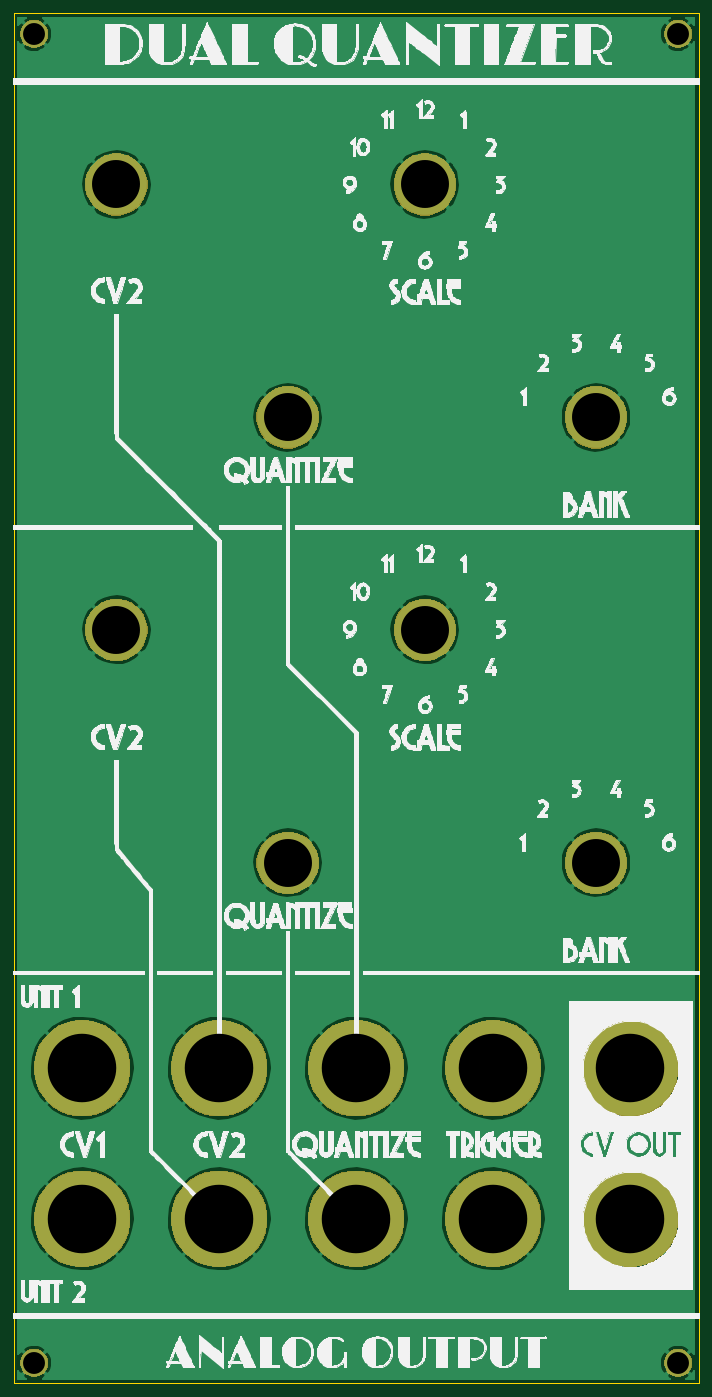
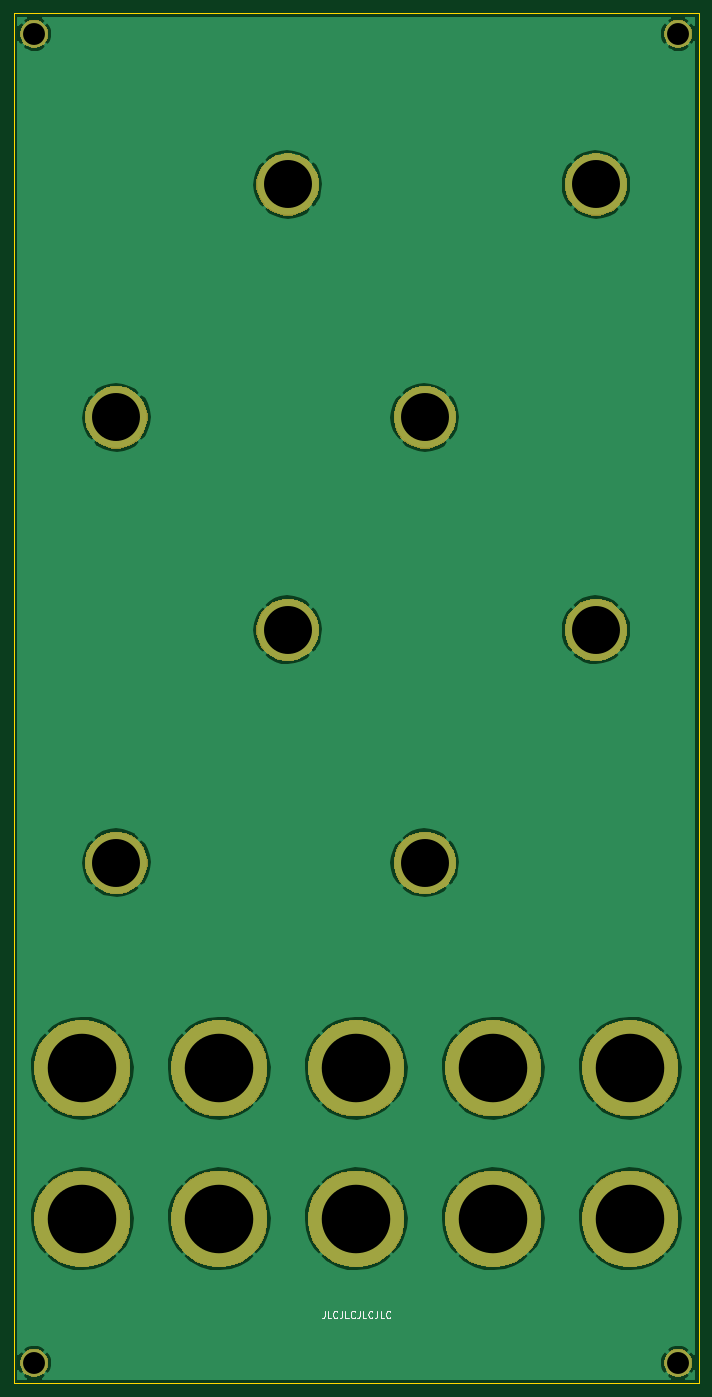
Circuit board: 11 layer files. Board 100.0 x 200.0 mm.
- bottom_copper: Panel-B_Cu.gbr (57459 bytes)
- bottom_mask: Panel-B_Mask.gbr (23908 bytes)
- paste: Panel-B_Paste.gbr (529 bytes)
- bottom_silk: Panel-B_SilkS.gbr (3104 bytes)
- outline: Panel-Edge_Cuts.gbr (716 bytes)
- top_copper: Panel-F_Cu.gbr (57459 bytes)
- top_mask: Panel-F_Mask.gbr (23908 bytes)
- paste: Panel-F_Paste.gbr (529 bytes)
- top_silk: Panel-F_SilkS.gbr (486110 bytes)
- drill: Panel-NPTH.drl (325 bytes)
- drill: Panel-PTH.drl (706 bytes)

=== bottom_copper: Panel-B_Cu.gbr (57459 bytes, source omitted) ===
=== bottom_mask: Panel-B_Mask.gbr (23908 bytes, source omitted) ===
=== paste: Panel-B_Paste.gbr ===
G04 #@! TF.GenerationSoftware,KiCad,Pcbnew,5.1.5-52549c5~84~ubuntu18.04.1*
G04 #@! TF.CreationDate,2020-05-30T11:40:39-04:00*
G04 #@! TF.ProjectId,Panel,50616e65-6c2e-46b6-9963-61645f706362,rev?*
G04 #@! TF.SameCoordinates,Original*
G04 #@! TF.FileFunction,Paste,Bot*
G04 #@! TF.FilePolarity,Positive*
%FSLAX46Y46*%
G04 Gerber Fmt 4.6, Leading zero omitted, Abs format (unit mm)*
G04 Created by KiCad (PCBNEW 5.1.5-52549c5~84~ubuntu18.04.1) date 2020-05-30 11:40:39*
%MOMM*%
%LPD*%
G04 APERTURE LIST*
G04 APERTURE END LIST*
M02*

=== bottom_silk: Panel-B_SilkS.gbr ===
G04 #@! TF.GenerationSoftware,KiCad,Pcbnew,5.1.5-52549c5~84~ubuntu18.04.1*
G04 #@! TF.CreationDate,2020-05-30T11:40:39-04:00*
G04 #@! TF.ProjectId,Panel,50616e65-6c2e-46b6-9963-61645f706362,rev?*
G04 #@! TF.SameCoordinates,Original*
G04 #@! TF.FileFunction,Legend,Bot*
G04 #@! TF.FilePolarity,Positive*
%FSLAX46Y46*%
G04 Gerber Fmt 4.6, Leading zero omitted, Abs format (unit mm)*
G04 Created by KiCad (PCBNEW 5.1.5-52549c5~84~ubuntu18.04.1) date 2020-05-30 11:40:39*
%MOMM*%
%LPD*%
G04 APERTURE LIST*
%ADD10C,0.150000*%
G04 APERTURE END LIST*
D10*
X104619047Y-179452380D02*
X104619047Y-180166666D01*
X104666666Y-180309523D01*
X104761904Y-180404761D01*
X104904761Y-180452380D01*
X105000000Y-180452380D01*
X103666666Y-180452380D02*
X104142857Y-180452380D01*
X104142857Y-179452380D01*
X102761904Y-180357142D02*
X102809523Y-180404761D01*
X102952380Y-180452380D01*
X103047619Y-180452380D01*
X103190476Y-180404761D01*
X103285714Y-180309523D01*
X103333333Y-180214285D01*
X103380952Y-180023809D01*
X103380952Y-179880952D01*
X103333333Y-179690476D01*
X103285714Y-179595238D01*
X103190476Y-179500000D01*
X103047619Y-179452380D01*
X102952380Y-179452380D01*
X102809523Y-179500000D01*
X102761904Y-179547619D01*
X102047619Y-179452380D02*
X102047619Y-180166666D01*
X102095238Y-180309523D01*
X102190476Y-180404761D01*
X102333333Y-180452380D01*
X102428571Y-180452380D01*
X101095238Y-180452380D02*
X101571428Y-180452380D01*
X101571428Y-179452380D01*
X100190476Y-180357142D02*
X100238095Y-180404761D01*
X100380952Y-180452380D01*
X100476190Y-180452380D01*
X100619047Y-180404761D01*
X100714285Y-180309523D01*
X100761904Y-180214285D01*
X100809523Y-180023809D01*
X100809523Y-179880952D01*
X100761904Y-179690476D01*
X100714285Y-179595238D01*
X100619047Y-179500000D01*
X100476190Y-179452380D01*
X100380952Y-179452380D01*
X100238095Y-179500000D01*
X100190476Y-179547619D01*
X99476190Y-179452380D02*
X99476190Y-180166666D01*
X99523809Y-180309523D01*
X99619047Y-180404761D01*
X99761904Y-180452380D01*
X99857142Y-180452380D01*
X98523809Y-180452380D02*
X99000000Y-180452380D01*
X99000000Y-179452380D01*
X97619047Y-180357142D02*
X97666666Y-180404761D01*
X97809523Y-180452380D01*
X97904761Y-180452380D01*
X98047619Y-180404761D01*
X98142857Y-180309523D01*
X98190476Y-180214285D01*
X98238095Y-180023809D01*
X98238095Y-179880952D01*
X98190476Y-179690476D01*
X98142857Y-179595238D01*
X98047619Y-179500000D01*
X97904761Y-179452380D01*
X97809523Y-179452380D01*
X97666666Y-179500000D01*
X97619047Y-179547619D01*
X96904761Y-179452380D02*
X96904761Y-180166666D01*
X96952380Y-180309523D01*
X97047619Y-180404761D01*
X97190476Y-180452380D01*
X97285714Y-180452380D01*
X95952380Y-180452380D02*
X96428571Y-180452380D01*
X96428571Y-179452380D01*
X95047619Y-180357142D02*
X95095238Y-180404761D01*
X95238095Y-180452380D01*
X95333333Y-180452380D01*
X95476190Y-180404761D01*
X95571428Y-180309523D01*
X95619047Y-180214285D01*
X95666666Y-180023809D01*
X95666666Y-179880952D01*
X95619047Y-179690476D01*
X95571428Y-179595238D01*
X95476190Y-179500000D01*
X95333333Y-179452380D01*
X95238095Y-179452380D01*
X95095238Y-179500000D01*
X95047619Y-179547619D01*
M02*

=== outline: Panel-Edge_Cuts.gbr ===
G04 #@! TF.GenerationSoftware,KiCad,Pcbnew,5.1.5-52549c5~84~ubuntu18.04.1*
G04 #@! TF.CreationDate,2020-05-30T11:40:39-04:00*
G04 #@! TF.ProjectId,Panel,50616e65-6c2e-46b6-9963-61645f706362,rev?*
G04 #@! TF.SameCoordinates,Original*
G04 #@! TF.FileFunction,Profile,NP*
%FSLAX46Y46*%
G04 Gerber Fmt 4.6, Leading zero omitted, Abs format (unit mm)*
G04 Created by KiCad (PCBNEW 5.1.5-52549c5~84~ubuntu18.04.1) date 2020-05-30 11:40:39*
%MOMM*%
%LPD*%
G04 APERTURE LIST*
%ADD10C,0.050000*%
G04 APERTURE END LIST*
D10*
X50000000Y10000000D02*
X50000000Y-190000000D01*
X150000000Y10000000D02*
X50000000Y10000000D01*
X150000000Y-190000000D02*
X150000000Y10000000D01*
X50000000Y-190000000D02*
X150000000Y-190000000D01*
M02*

=== top_copper: Panel-F_Cu.gbr (57459 bytes, source omitted) ===
=== top_mask: Panel-F_Mask.gbr (23908 bytes, source omitted) ===
=== paste: Panel-F_Paste.gbr ===
G04 #@! TF.GenerationSoftware,KiCad,Pcbnew,5.1.5-52549c5~84~ubuntu18.04.1*
G04 #@! TF.CreationDate,2020-05-30T11:40:39-04:00*
G04 #@! TF.ProjectId,Panel,50616e65-6c2e-46b6-9963-61645f706362,rev?*
G04 #@! TF.SameCoordinates,Original*
G04 #@! TF.FileFunction,Paste,Top*
G04 #@! TF.FilePolarity,Positive*
%FSLAX46Y46*%
G04 Gerber Fmt 4.6, Leading zero omitted, Abs format (unit mm)*
G04 Created by KiCad (PCBNEW 5.1.5-52549c5~84~ubuntu18.04.1) date 2020-05-30 11:40:39*
%MOMM*%
%LPD*%
G04 APERTURE LIST*
G04 APERTURE END LIST*
M02*

=== top_silk: Panel-F_SilkS.gbr (486110 bytes, source omitted) ===
=== drill: Panel-NPTH.drl ===
M48
; DRILL file {KiCad 5.1.5-52549c5~84~ubuntu18.04.1} date Sat 30 May 2020 11:40:43 AM EDT
; FORMAT={-:-/ absolute / inch / decimal}
; #@! TF.CreationDate,2020-05-30T11:40:43-04:00
; #@! TF.GenerationSoftware,Kicad,Pcbnew,5.1.5-52549c5~84~ubuntu18.04.1
; #@! TF.FileFunction,NonPlated,1,2,NPTH
FMAT,2
INCH
%
G90
G05
T0
M30

=== drill: Panel-PTH.drl ===
M48
; DRILL file {KiCad 5.1.5-52549c5~84~ubuntu18.04.1} date Sat 30 May 2020 11:40:43 AM EDT
; FORMAT={-:-/ absolute / inch / decimal}
; #@! TF.CreationDate,2020-05-30T11:40:43-04:00
; #@! TF.GenerationSoftware,Kicad,Pcbnew,5.1.5-52549c5~84~ubuntu18.04.1
; #@! TF.FileFunction,Plated,1,2,PTH
FMAT,2
INCH
T1C0.1260
T2C0.2756
T3C0.3937
%
G90
G05
T1
X5.7874Y-7.3622
X2.0866Y0.2756
X5.7874Y0.2756
X2.0866Y-7.3622
T2
X3.5433Y-4.4882
X2.5591Y-3.1496
X3.5433Y-1.9291
X4.3307Y-0.5906
X2.5591Y-0.5906
X4.3307Y-3.1496
X5.315Y-1.9291
X5.315Y-4.4882
T3
X3.937Y-6.5354
X5.5118Y-6.5354
X4.7244Y-6.5354
X3.1496Y-6.5354
X2.3622Y-6.5354
X2.3622Y-5.6693
X3.1496Y-5.6693
X5.5118Y-5.6693
X3.937Y-5.6693
X4.7244Y-5.6693
T0
M30

